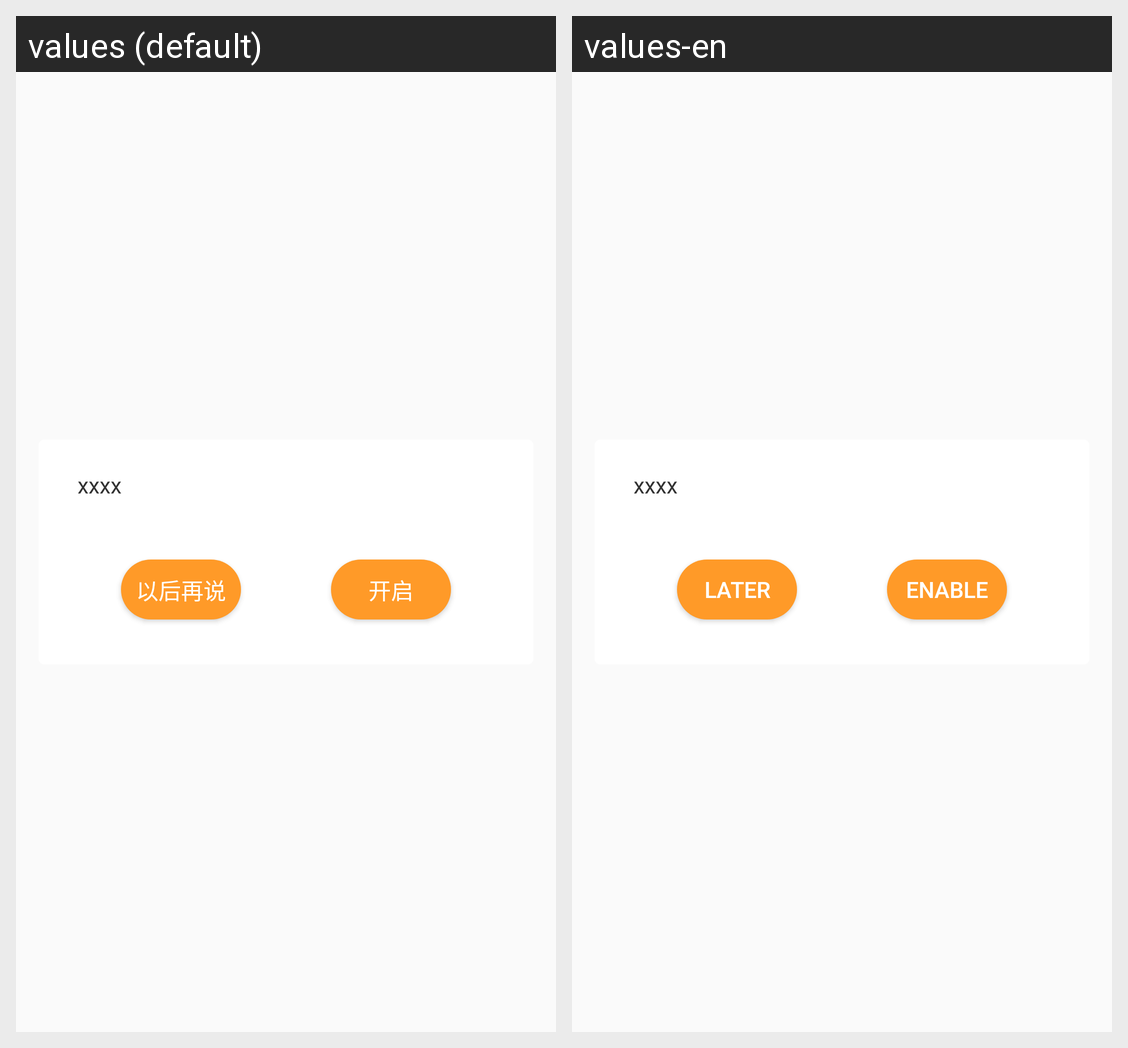

The same Android screen rendered under two of its app's locales, left to right. List the strings drawn on it with the default value and each locale's translation.
Android screen res/layout/dialog_create_gateway_account.xml rendered under 2 locales, left to right: values (default), values-en. Device: Nexus 5 (rendered at 1080×1920; each locale shown at half size, 540×960, under a caption strip naming it); theme AppTheme.
Strings drawn on this screen, with the default value and each locale's value (text and hints the layout hard-codes, and strings that could not be matched under every locale, appear in the picture but are not listed):

next_time
  values: 以后再说
  values-en: Later

enable
  values: 开启
  values-en: Enable
